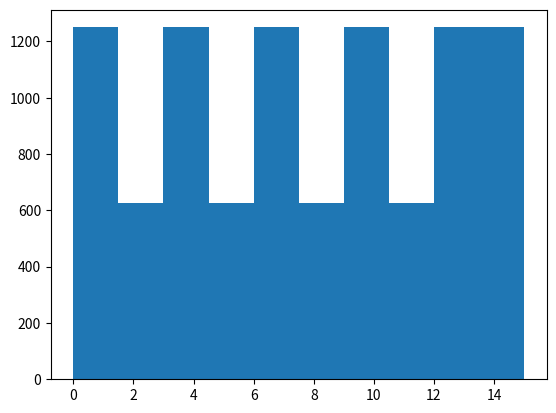
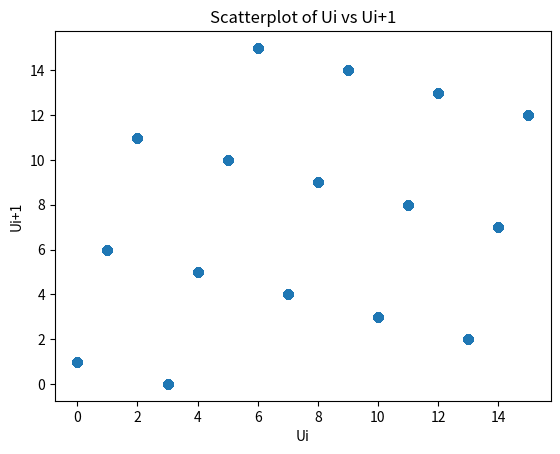
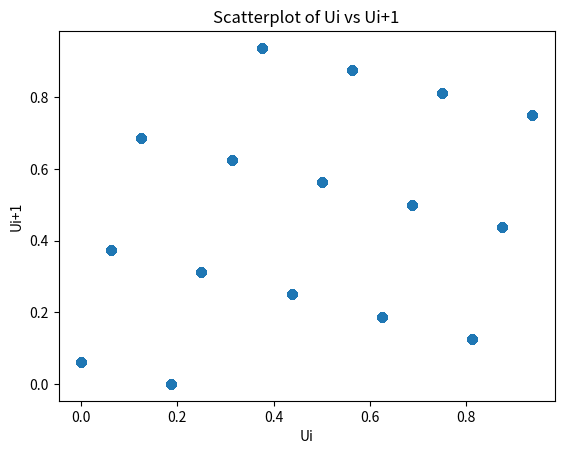
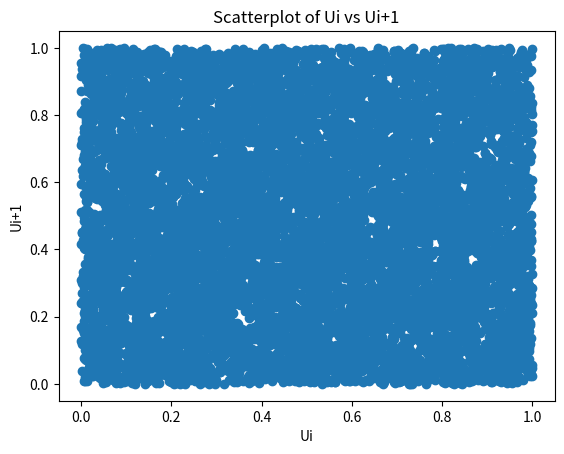
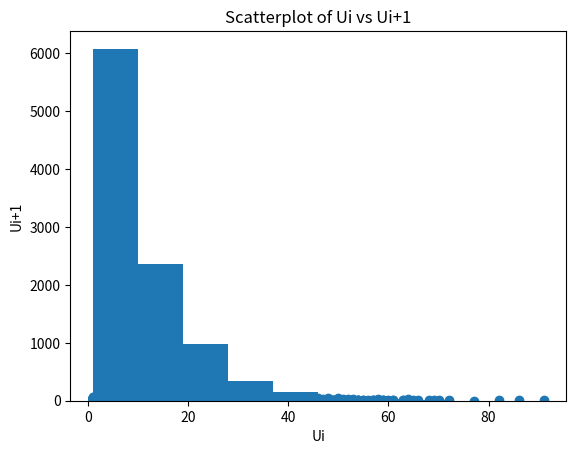

The script that saved these images, in order: (Note: this script raises an exception after producing the figures.)
import random 
# random.seed(42)

def LCG(x0, a, c, M, N):
    xmi = x0
    rando, rando_Ui = [], []
    rando.append(xmi)
    rando_Ui.append(xmi/M)
    for i in range(N):
        xi = (a*xmi+c) % M
        rando.append(xi)
        rando_Ui.append(xi/M)
        xmi = xi
    return rando, rando_Ui

import matplotlib.pyplot as plt
a = 5
c = 1
M = 16
x0 = 3
N = 10000
rando, rando_Ui = LCG(x0, a, c, M, N-1)
plt.hist(rando, bins=10)

# Scatterplot Ui vs Ui+1
ri = rando[:-1]
ri_plus_1 = rando[1:]
plt.scatter(ri, ri_plus_1)
plt.xlabel('Ui')
plt.ylabel('Ui+1')
plt.title('Scatterplot of Ui vs Ui+1')
plt.show()

# Scatterplot Ui vs Ui+1
Ui = rando_Ui[:-1]
Ui_plus_1 = rando_Ui[1:]
plt.scatter(Ui, Ui_plus_1)
plt.xlabel('Ui')
plt.ylabel('Ui+1')
plt.title('Scatterplot of Ui vs Ui+1')
plt.show()

# Chi-squared test
def chi_squared_test(observed, expected):
    T = sum((o - e) ** 2 / e for o, e in zip(observed, expected))
    df = len(observed) - 1
    return T, df

import numpy as np
from scipy.stats import chi2

observed, _ = np.histogram(rando_Ui, bins=10)
expected = [len(rando_Ui) / 10] * 10
T,df = chi_squared_test(observed, expected)
print(f"Chi-squared test statistic: {T}")
print(f"Degrees of freedom: {df}")

critical_value = chi2.ppf(0.95, df)
print(f"Critical value at 95% confidence: {critical_value}")

if T > critical_value:
    print("Forkast H0")
else:
    print("Kan ikke forkaste H0")

# Kolmogorov-Smirnov test givet uniform
def KS_test(data, case):
    data = np.sort(data)
    n = len(data)

    Dn = 0

    for i, x in enumerate(data, start=1):
        Fn = i / n
        F = x  # For uniform distribution
        Dn = max(Dn, abs(Fn - F))
    
    if case == 'known':
        adjusted_test_stat = (np.sqrt(n) + 0.12 + 0.11/np.sqrt(n))*Dn
    elif case == 'normal':
        adjusted_test_stat = (np.sqrt(n) - 0.01 + 0.85/np.sqrt(n))*Dn
    elif case == 'exp':
        adjusted_test_stat = (np.sqrt(n)+0.26+0.5/np.sqrt(n))*(Dn-0.2/n)

    print(f"Kolmogorov-Smirnov test statistic: {Dn}")
    print(f"Adjusted Kolmogorov-Smirnov test statistic: {adjusted_test_stat}")
    
    return Dn, adjusted_test_stat

KS_test(rando_Ui, 'known')

# run-tests

def run_wald_wolf(data):
    median = np.median(data)

    # Indel data i to sekvenser baseret på medianen
    seq = ['A' if x > median else 'B' for x in data]

    count_below = seq.count('A')
    count_above = seq.count('B')

    # Tæl runs
    T = 1
    for i in range(1, len(seq)):
        if seq[i] != seq[i-1]:
            T += 1
    
    # Udregn forventning og varians
    expectation = 2*(count_above * count_below) / (count_above + count_below)
    variance = (2*count_above * count_below * (2*count_above*count_below - count_above - count_below)) / ((count_above + count_below)**2 * (count_above + count_below - 1))

    z = (T - expectation) / np.sqrt(variance)
    print(f"Number of runs: {T}")
    print(f"Z-score: {z}")

    return T,(T-expectation) / np.sqrt(variance)


run_wald_wolf(rando_Ui)

def run_knuth(data):
    T= 1
    run_length = []
    start = 1
    for i in range(1,len(data)):
        if data[i] < data[i-1]:
            T += 1
            run_length.append(start)
            start = 1
        else:
            start += 1
    run_length.append(start)

    R = np.zeros(6)

    for r in run_length:
        if r >= 6:
            R[5] += 1
        else:
            R[r - 1] += 1

    n = len(data)

    B = np.array([
        1/6,
        5/24,
        11/120,
        19/720,
        29/5040,
        1/840
    ])

    A = np.array([
        [4529.4, 9044.9, 13568, 18091, 22615, 27892],
        [9044.9, 18097, 27139, 36187, 45234, 55789],
        [13568, 27139, 40721, 54281, 67852, 83685],
        [18091, 36187, 54281, 72414, 90470, 111580],
        [22615, 45234, 67852, 90470, 113262, 139476],
        [27892, 55789, 83685, 111580, 139476, 172860]
    ])

    D = R - n * B

    Z = (1 / (n - 6)) * (D.T @ A @ D)

    print(f"Number of runs: {T}")
    print(f"Z-score: {Z}")

    return T, Z

run_knuth(rando_Ui)

chi2.ppf(0.99, 6)
print(f"Critical value at 99% confidence: {chi2.ppf(0.99, 6)}")

def run_up_down(data):
    signs = []

    for i in range(1, len(data)):
        if data[i] < data[i-1]:
            signs.append('<')
        else:
            signs.append('>')

    run_length = []
    current = 1
    for i in range(1, len(signs)):
        if signs[i] == signs[i-1]:
            current += 1
        else:
            run_length.append(current)
            current = 1

    run_length.append(current)

    runs = len(run_length)
    n = len(data)
    expected_runs = (2*n - 1) / 3
    variance_runs = (16*n - 29) / 90

    Z = (runs - expected_runs) / (np.sqrt(variance_runs))

    print(f"Number of runs: {runs}")
    print(f"Z-score: {Z}")

    return runs, Z

run_up_down(rando_Ui)

def correlation_test(data, lag):
    n = len(data)
    h = lag

    sum = 0
    for i in range(1, n-h):
        sum += data[i]*data[i+h]

    Ch_calculated = 1/(n-h) * sum
    
    expectation = 1/4
    variance = 7/(144*n)

    z = (Ch_calculated-expectation)/np.sqrt(variance)

    return Ch_calculated, z


for h in [1,2,5,10]:
    print(correlation_test(rando_Ui, h))

np.random.seed(42)
data = np.random.rand(10000)

plt.hist(rando, bins=10)

# Scatterplot Ui vs Ui+1
Ui = data[:-1]
Ui_plus_1 = data[1:]
plt.scatter(Ui, Ui_plus_1)
plt.xlabel('Ui')
plt.ylabel('Ui+1')
plt.title('Scatterplot of Ui vs Ui+1')
plt.show()

import numpy as np
from scipy.stats import chi2

observed, _ = np.histogram(data, bins=10)
expected = [len(data) / 10] * 10
T,df = chi_squared_test(observed, expected)
print(f"Chi-squared test statistic: {T}")
print(f"Degrees of freedom: {df}")

critical_value = chi2.ppf(0.95, df)
print(f"Critical value at 95% confidence: {critical_value}")

if T > critical_value:
    print("Forkast H0")
else:
    print("Kan ikke forkaste H0")

KS_test(data, 'known')

run_wald_wolf(data)

run_knuth(data)

chi2.ppf(0.95, 6)

run_up_down(data)

for h in [1,2,5,10]:
    print(correlation_test(data, h))

p = 0.1
X = np.random.geometric(p, size=10000)
plt.hist(X, bins=10)
# Scatterplot Ui vs Ui+1
Ui = X[:-1]
Ui_plus_1 = X[1:]
plt.scatter(Ui, Ui_plus_1)
plt.xlabel('Ui')
plt.ylabel('Ui+1')
plt.title('Scatterplot of Ui vs Ui+1')
plt.show()
observed, _ = np.histogram(X, bins=10)
expected = [len(X) / 10] * 10
RandomnessTests.chi_squared_test(observed, expected)
RandomnessTests.KS_test(X, 'known')
RandomnessTests.run_wald_wolf(X)
RandomnessTests.run_knuth(X)
RandomnessTests.run_up_down(X)
for h in [1,2,5,10]:
    print(RandomnessTests.correlation_test(X, h))
